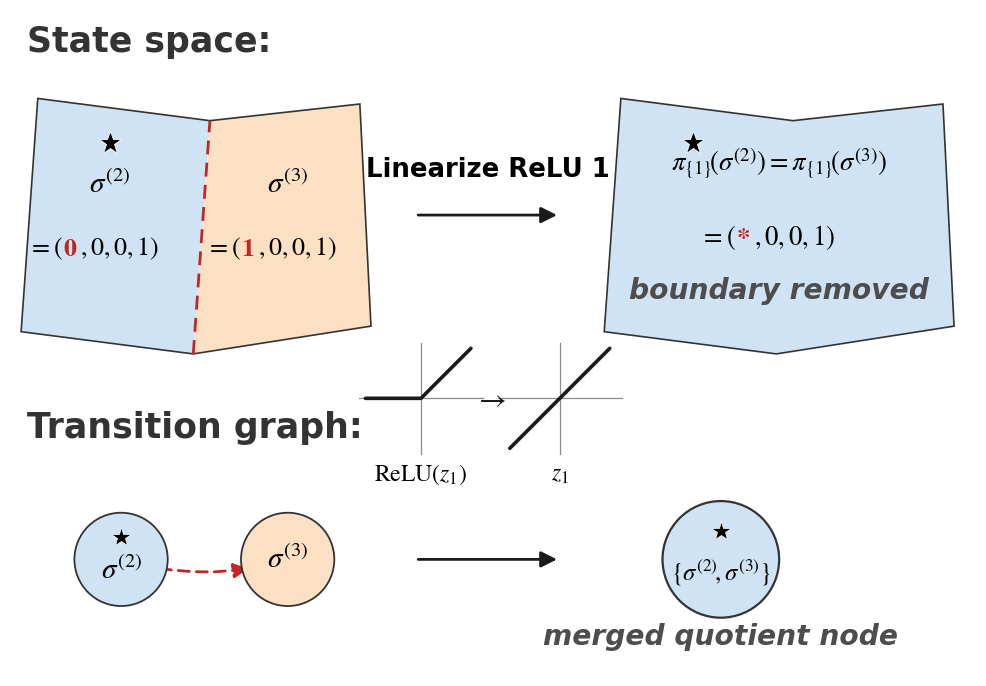

Write the Python code that produced this figure.
#!/usr/bin/env python3
# -*- coding: utf-8 -*-
"""Conceptual panel (c): linearizing one ReLU merges symbols.

Canonical pair (same toy example as fig1a/b/d, = the {2,3} merge of the
D={1} reduction in fig1d): the FP symbol sigma^(2) = (0,0,0,1) and the
FP-free symbol sigma^(3) = (1,0,0,1) differ ONLY in ReLU activation
bit 1 (asserted). Top: FP region + FP-free region with their switching
boundary (dashed) -> "Linearize ReLU 1" -> one region with the boundary
removed; the merged symbol INHERITS the fixed point (whole region takes
the FP color and keeps the star). Bottom: the corresponding graph
operation. State-space dimensionality is unchanged throughout — only
the switching boundary disappears.
"""

import numpy as np
import matplotlib
matplotlib.use("Agg")
import matplotlib.pyplot as plt
from matplotlib.patches import Polygon, FancyArrowPatch, Circle
from pathlib import Path
import time
import warnings

# ============================================================
# COMMON CANONICAL TOY EXAMPLE (copied verbatim into fig1a-d)
# ============================================================
P = 4
SYMBOLS = {1: (0, 0, 1, 1), 2: (0, 0, 0, 1), 3: (1, 0, 0, 1),
           4: (0, 1, 0, 1), 5: (1, 1, 0, 1), 6: (1, 0, 1, 0),
           7: (1, 0, 0, 0)}
FP_IDS = {2, 4, 6}
EDGES = [(1, 2), (2, 3), (3, 5), (5, 4), (4, 2),
         (3, 7), (7, 6), (6, 7), (7, 3)]

C_FP, C_FREE = "#cfe3f5", "#fbe0c4"
C_EDGE = "0.2"

SHOW_TITLE = False
SHOW_PANEL_LABEL = False
OUT_DIR = Path("figures/paper")
FIG_BASENAME = "fig1c_relu_linearization"

for a, b in EDGES:
    assert sum(x != y for x, y in zip(SYMBOLS[a], SYMBOLS[b])) == 1, (a, b)
diff = [k for k in range(P) if SYMBOLS[2][k] != SYMBOLS[3][k]]
assert diff == [0], "sigma^(2), sigma^(3) must differ only in ReLU bit 1"
assert 2 in FP_IDS and 3 not in FP_IDS, \
    "the pair must be FP + FP-free (valid merge keeping one FP)"
assert (2, 3) in EDGES


def make_figure():
    plt.rcParams.update({
        "font.family":      "Times New Roman",
        "mathtext.fontset": "stix",
        "font.size":        19.5,
        "figure.dpi":       120,
    })
    FS_SIG, FS_ANN = 21, 18.75
    fig = plt.figure(figsize=(9.9, 6.8))
    ax = fig.add_axes([0.01, 0.01, 0.98, 0.98])
    ax.set_axis_off()

    # ── row titles ──
    ax.text(0.05, 5.62, "State space:", fontsize=FS_SIG + 4,
            fontweight="bold", color="0.2")
    ax.text(0.05, 2.15, "Transition graph:", fontsize=FS_SIG + 4,
            fontweight="bold", color="0.2")

    # ── top left: BEFORE — FP region + FP-free region. Fills carry no
    # edges; the shared switching boundary is a RED DASHED line only,
    # the outer contour a solid line ──
    p2 = [(0.0, 3.1), (1.55, 2.9), (1.7, 5.0), (0.15, 5.2)]
    p3 = [(1.55, 2.9), (3.15, 3.15), (3.05, 5.15), (1.7, 5.0)]
    outline = [(0.0, 3.1), (1.55, 2.9), (3.15, 3.15), (3.05, 5.15),
               (1.7, 5.0), (0.15, 5.2)]
    ax.add_patch(Polygon(p2, closed=True, facecolor=C_FP,
                         edgecolor="none", zorder=1))
    ax.add_patch(Polygon(p3, closed=True, facecolor=C_FREE,
                         edgecolor="none", zorder=1))
    ax.add_patch(Polygon(outline, closed=True, facecolor="none",
                         edgecolor=C_EDGE, lw=1.2, zorder=2))
    ax.plot([1.55, 1.7], [2.9, 5.0], color="#c22525", lw=2.0,
            ls=(0, (5, 3)), zorder=3)
    # the fixed point lives in sigma^(2)
    ax.plot(0.8, 4.8, marker="*", ms=17, color="black", mec="white",
            mew=0.6, ls="", zorder=4)
    C_BIT = "#c22525"

    def bits_label(cx, y, first, fs_delta=0.0):
        """=(X,0,0,1) with the single differing FIRST bit emphasized in
        red bold and the shared suffix in black."""
        ax.text(cx - 0.42, y, r"$=($", ha="right", va="center",
                fontsize=FS_ANN + fs_delta)
        ax.text(cx - 0.42, y, rf"$\mathbf{{{first}}}$", ha="left",
                va="center", fontsize=FS_ANN + fs_delta, color=C_BIT)
        ax.text(cx - 0.27, y, r"$,0,0,1)$", ha="left", va="center",
                fontsize=FS_ANN + fs_delta)

    ax.text(0.8, 4.35, r"$\sigma^{(2)}$", ha="center", fontsize=FS_SIG)
    bits_label(0.8, 3.85, 0)
    ax.text(2.4, 4.35, r"$\sigma^{(3)}$", ha="center", fontsize=FS_SIG)
    bits_label(2.4, 3.85, 1)

    # ── center arrow ──
    ax.add_patch(FancyArrowPatch((3.55, 4.15), (4.85, 4.15),
                                 arrowstyle="-|>", mutation_scale=24,
                                 color="0.1", lw=2.0))
    ax.text(4.2, 4.5, "Linearize ReLU 1", ha="center", fontsize=FS_ANN,
            fontweight="bold")

    # ── inset: the activation itself is replaced by a linear function ──
    def mini_axes(cx, cy, w=0.56, h=0.5):
        ax.plot([cx - w, cx + w], [cy, cy], color="0.55", lw=0.9,
                zorder=2)
        ax.plot([cx, cx], [cy - h, cy + h], color="0.55", lw=0.9,
                zorder=2)

    ins_y = 2.5
    mini_axes(3.6, ins_y)                       # ReLU(z1)
    ax.plot([3.6 - 0.5, 3.6, 3.6 + 0.45],
            [ins_y, ins_y, ins_y + 0.45], color="0.1", lw=2.6, zorder=3,
            solid_capstyle="round")
    mini_axes(4.85, ins_y)                      # identity z1
    ax.plot([4.85 - 0.45, 4.85 + 0.45], [ins_y - 0.45, ins_y + 0.45],
            color="0.1", lw=2.6, zorder=3, solid_capstyle="round")
    ax.text(4.22, ins_y, r"$\rightarrow$", ha="center", va="center",
            fontsize=FS_ANN + 3, color="0.1")
    ax.text(3.6, 1.76, r"$\mathrm{ReLU}(z_1)$", ha="center",
            fontsize=FS_ANN - 1.75)
    ax.text(4.85, 1.76, r"$z_1$", ha="center",
            fontsize=FS_ANN - 1.75)

    # ── top right: AFTER — one FP-colored region, boundary removed,
    # the merged symbol inherits the fixed point ──
    merged = [(5.25, 3.1), (6.8, 2.9), (8.4, 3.15), (8.3, 5.15),
              (6.95, 5.0), (5.4, 5.2)]
    ax.add_patch(Polygon(merged, closed=True, facecolor=C_FP,
                         edgecolor=C_EDGE, lw=1.2, zorder=1))
    # star at the SAME location as before the merge (before-panel star
    # at (0.8, 4.8) + the panel translation of +5.25 in x): linearizing
    # a ReLU never moves the fixed point, only the boundary vanishes
    ax.plot(0.8 + 5.25, 4.8, marker="*", ms=17, color="black",
            mec="white", mew=0.6, ls="", zorder=4)
    ax.text(6.82, 4.55,
            r"$\pi_{\{1\}}\!\left(\sigma^{(2)}\right)"
            r"=\pi_{\{1\}}\!\left(\sigma^{(3)}\right)$",
            ha="center", fontsize=FS_ANN + 0.5)
    # concrete binary of the quotient symbol: first bit is a wildcard
    ax.text(6.44, 3.95, r"$=($", ha="right", va="center",
            fontsize=FS_ANN + 0.5)
    ax.text(6.44, 3.95, r"$\mathbf{*}$", ha="left", va="center",
            fontsize=FS_ANN + 0.5, color=C_BIT)
    ax.text(6.6, 3.95, r"$,0,0,1)$", ha="left", va="center",
            fontsize=FS_ANN + 0.5)
    ax.text(6.82, 3.4, "boundary removed", ha="center",
            fontsize=FS_ANN + 1.5, color="0.3", style="italic",
            fontweight="bold")

    # ── bottom: graph interpretation ──
    r = 0.42
    # sigma^(2): FP node (star, fig1b convention); sigma^(3): FP-free
    ax.add_patch(Circle((0.9, 1.05), r, facecolor=C_FP,
                        edgecolor=C_EDGE, lw=1.3, zorder=3))
    ax.plot(0.9, 1.05 + 0.2, marker="*", ms=15, color="black",
            mec="white", mew=0.5, ls="", zorder=5)
    ax.text(0.9, 1.05 - 0.1, r"$\sigma^{(2)}$", ha="center",
            va="center", fontsize=FS_SIG, zorder=4)
    ax.add_patch(Circle((2.4, 1.05), r, facecolor=C_FREE,
                        edgecolor=C_EDGE, lw=1.3, zorder=3))
    ax.text(2.4, 1.05, r"$\sigma^{(3)}$", ha="center", va="center",
            fontsize=FS_SIG, zorder=4)
    # the single observed transition 2 -> 3: red dashed, matching the
    # switching boundary it crosses
    ax.add_patch(FancyArrowPatch((0.9, 1.05), (2.4, 1.05),
                                 arrowstyle="-|>", mutation_scale=22,
                                 color="#c22525", lw=2.0, shrinkA=29,
                                 shrinkB=29, zorder=2,
                                 linestyle=(0, (4, 2.5)),
                                 connectionstyle="arc3,rad=0.15"))
    ax.add_patch(FancyArrowPatch((3.55, 1.05), (4.85, 1.05),
                                 arrowstyle="-|>", mutation_scale=24,
                                 color="0.1", lw=2.0))
    ax.add_patch(Circle((6.3, 1.05), r * 1.25, facecolor=C_FP,
                        edgecolor=C_EDGE, lw=1.6, zorder=3))
    ax.plot(6.3, 1.05 + 0.26, marker="*", ms=15, color="black",
            mec="white", mew=0.5, ls="", zorder=5)
    ax.text(6.3, 1.05 - 0.12, r"$\{\sigma^{(2)}\!,\sigma^{(3)}\}$",
            ha="center", va="center", fontsize=FS_ANN - 1, zorder=4)
    ax.text(6.3, 0.28, "merged quotient node", ha="center",
            fontsize=FS_ANN + 1.5, color="0.3", style="italic",
            fontweight="bold")

    if SHOW_PANEL_LABEL:
        ax.text(0.0, 0.98, "(c)", transform=ax.transAxes, fontsize=15,
                fontweight="bold", va="top")
    if SHOW_TITLE:
        ax.set_title("Linearizing one ReLU merges symbols")

    ax.set_xlim(-0.1, 8.6)
    ax.set_ylim(0.0, 6.0)
    ax.set_aspect("equal")

    OUT_DIR.mkdir(parents=True, exist_ok=True)
    for ext, kw in (("pdf", {}), ("svg", {}), ("png", {"dpi": 300})):
        path = OUT_DIR / f"{FIG_BASENAME}.{ext}"
        for _ in range(3):
            try:
                fig.savefig(path, **kw)
                break
            except OSError:
                time.sleep(1.0)
        else:
            alt = path.with_name(path.stem + "_new" + path.suffix)
            warnings.warn(f"{path} locked — saved as {alt}")
            fig.savefig(alt, **kw)
    plt.close(fig)
    print(f"saved: {OUT_DIR / FIG_BASENAME}.pdf / .svg / .png")


if __name__ == "__main__":
    make_figure()
